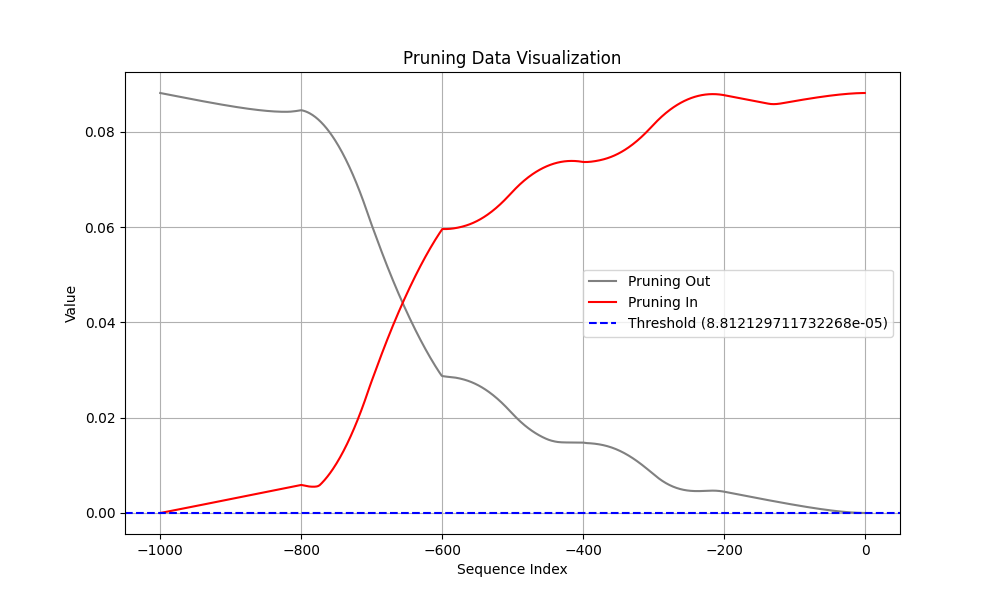

The data file committed next to this chart (first rows):
Coalition, t (event index), Pruning, Shapley Value
Sum of contribution of events > t, -1, 1, 6.620306521654129e-07
Sum of contribution of events ≤ t, -1, 1, 0.08812
Sum of contribution of events > t, -2, 0, 1.955384388566017e-06
Sum of contribution of events ≤ t, -2, 0, 0.08812
Sum of contribution of events > t, -3, 0, 3.853743895888329e-06
Sum of contribution of events ≤ t, -3, 0, 0.08812
Sum of contribution of events > t, -4, 0, 6.334220990538597e-06
Sum of contribution of events ≤ t, -4, 0, 0.08812
Sum of contribution of events > t, -5, 0, 9.376633912324906e-06
Sum of contribution of events ≤ t, -5, 0, 0.08811
Sum of contribution of events > t, -6, 0, 1.2962903827428818e-05
Sum of contribution of events ≤ t, -6, 0, 0.08811
Sum of contribution of events > t, -7, 0, 1.7076699063181877e-05
Sum of contribution of events ≤ t, -7, 0, 0.0881
Sum of contribution of events > t, -8, 0, 2.170305885374546e-05
Sum of contribution of events ≤ t, -8, 0, 0.0881
Sum of contribution of events > t, -9, 0, 2.6828132569789888e-05
Sum of contribution of events ≤ t, -9, 0, 0.0881
Sum of contribution of events > t, -10, 0, 3.2439036294817926e-05
Sum of contribution of events ≤ t, -10, 0, 0.08809
Sum of contribution of events > t, -11, 0, 3.8523660972714424e-05
Sum of contribution of events ≤ t, -11, 0, 0.08808
Sum of contribution of events > t, -12, 0, 4.507055319845676e-05
Sum of contribution of events ≤ t, -12, 0, 0.08808
Sum of contribution of events > t, -13, 0, 5.206883884966373e-05
Sum of contribution of events ≤ t, -13, 0, 0.08807
Sum of contribution of events > t, -14, 0, 5.9508152306079864e-05
Sum of contribution of events ≤ t, -14, 0, 0.08806
Sum of contribution of events > t, -15, 0, 6.73785675317049e-05
Sum of contribution of events ≤ t, -15, 0, 0.08805
Sum of contribution of events > t, -16, 0, 7.56705142557621e-05
Sum of contribution of events ≤ t, -16, 0, 0.08805
Sum of contribution of events > t, -17, 0, 8.437484316527843e-05
Sum of contribution of events ≤ t, -17, 0, 0.08804
Sum of contribution of events > t, -18, 0, 9.348265454173088e-05
Sum of contribution of events ≤ t, -18, 0, 0.08803
Sum of contribution of events > t, -19, 0, 0.000103
Sum of contribution of events ≤ t, -19, 0, 0.08802
Sum of contribution of events > t, -20, 0, 0.0001129
Sum of contribution of events ≤ t, -20, 0, 0.08801
Sum of contribution of events > t, -21, 0, 0.0001231
Sum of contribution of events ≤ t, -21, 0, 0.088
Sum of contribution of events > t, -22, 0, 0.0001338
Sum of contribution of events ≤ t, -22, 0, 0.08799
Sum of contribution of events > t, -23, 1, 0.0001448
Sum of contribution of events ≤ t, -23, 1, 0.08798
Sum of contribution of events > t, -24, 1, 0.0001561
Sum of contribution of events ≤ t, -24, 1, 0.08797
Sum of contribution of events > t, -25, 1, 0.0001678
Sum of contribution of events ≤ t, -25, 1, 0.08795
Sum of contribution of events > t, -26, 1, 0.0001799
Sum of contribution of events ≤ t, -26, 1, 0.08794
Sum of contribution of events > t, -27, 1, 0.0001923
Sum of contribution of events ≤ t, -27, 1, 0.08793
Sum of contribution of events > t, -28, 1, 0.000205
Sum of contribution of events ≤ t, -28, 1, 0.08792
Sum of contribution of events > t, -29, 1, 0.000218
Sum of contribution of events ≤ t, -29, 1, 0.0879
Sum of contribution of events > t, -30, 1, 0.0002314
Sum of contribution of events ≤ t, -30, 1, 0.08789
... 1,940 more rows
